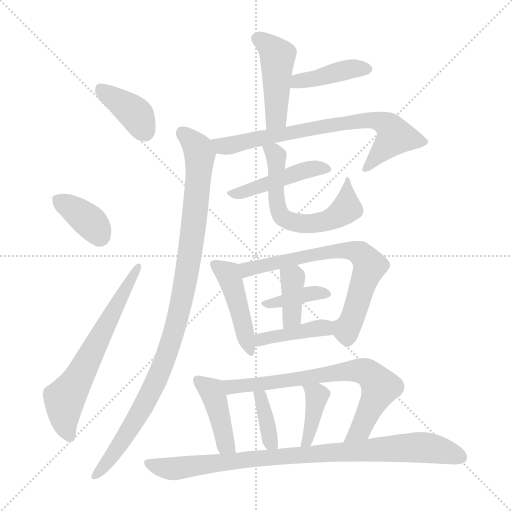
t = 0.00 s
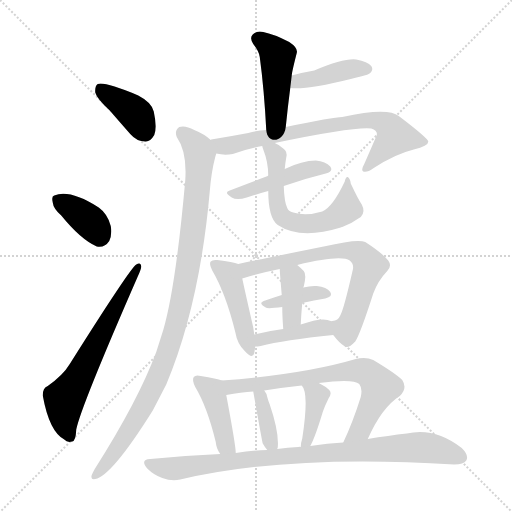
t = 2.59 s
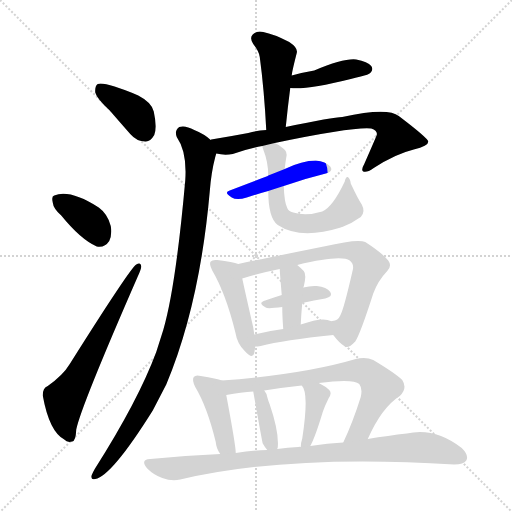
t = 5.19 s
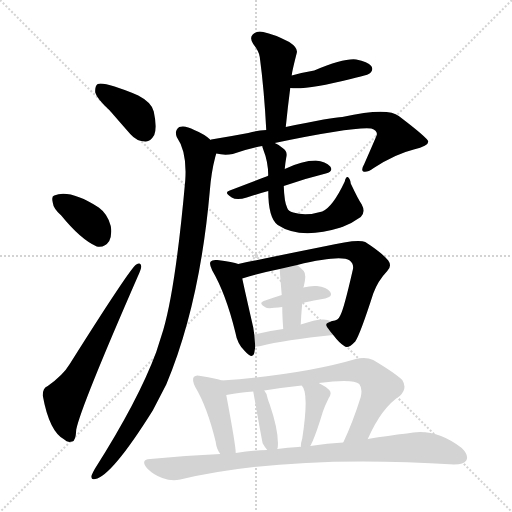
t = 7.78 s
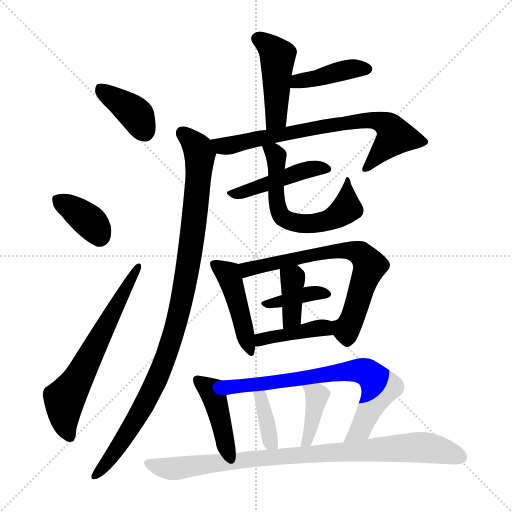
t = 10.37 s
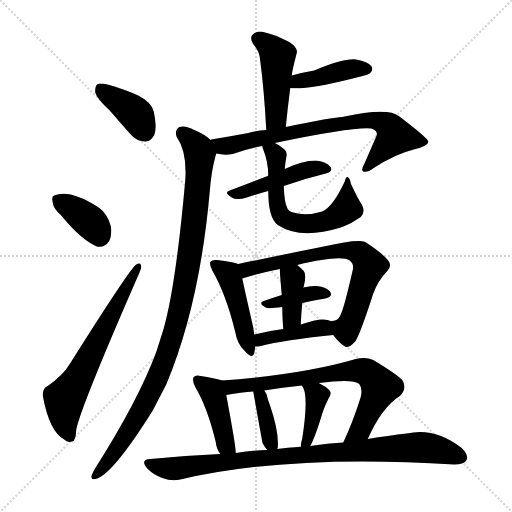
t = 12.97 s

The animated SVG that drew these frames (rendered in a browser with its animation timeline set to each time). Animation: 19 CSS @keyframes rules; one cycle of 12.97 s.

<svg version="1.1" viewBox="0 0 1024 1024" xmlns="http://www.w3.org/2000/svg">
  <g stroke="lightgray" stroke-dasharray="1,1" stroke-width="1" transform="scale(4, 4)">
    <line x1="0" y1="0" x2="256" y2="256"></line>
    <line x1="256" y1="0" x2="0" y2="256"></line>
    <line x1="128" y1="0" x2="128" y2="256"></line>
    <line x1="0" y1="128" x2="256" y2="128"></line>
  </g>
<g transform="scale(1, -1) translate(0, -900)">
   <style type="text/css">
    @keyframes keyframes0 {
      from {
       stroke: blue;
       stroke-dashoffset: 384;
       stroke-width: 128;
       }
       56% {
       animation-timing-function: step-end;
       stroke: blue;
       stroke-dashoffset: 0;
       stroke-width: 128;
       }
       to {
       stroke: black;
       stroke-width: 1024;
       }
       }
       #make-me-a-hanzi-animation-0 {
         animation: keyframes0 0.562500s both;
         animation-delay: 0.000000s;
         animation-timing-function: linear;
       }
    @keyframes keyframes1 {
      from {
       stroke: blue;
       stroke-dashoffset: 366;
       stroke-width: 128;
       }
       54% {
       animation-timing-function: step-end;
       stroke: blue;
       stroke-dashoffset: 0;
       stroke-width: 128;
       }
       to {
       stroke: black;
       stroke-width: 1024;
       }
       }
       #make-me-a-hanzi-animation-1 {
         animation: keyframes1 0.547852s both;
         animation-delay: 0.562500s;
         animation-timing-function: linear;
       }
    @keyframes keyframes2 {
      from {
       stroke: blue;
       stroke-dashoffset: 634;
       stroke-width: 128;
       }
       67% {
       animation-timing-function: step-end;
       stroke: blue;
       stroke-dashoffset: 0;
       stroke-width: 128;
       }
       to {
       stroke: black;
       stroke-width: 1024;
       }
       }
       #make-me-a-hanzi-animation-2 {
         animation: keyframes2 0.765951s both;
         animation-delay: 1.110352s;
         animation-timing-function: linear;
       }
    @keyframes keyframes3 {
      from {
       stroke: blue;
       stroke-dashoffset: 453;
       stroke-width: 128;
       }
       60% {
       animation-timing-function: step-end;
       stroke: blue;
       stroke-dashoffset: 0;
       stroke-width: 128;
       }
       to {
       stroke: black;
       stroke-width: 1024;
       }
       }
       #make-me-a-hanzi-animation-3 {
         animation: keyframes3 0.618652s both;
         animation-delay: 1.876302s;
         animation-timing-function: linear;
       }
    @keyframes keyframes4 {
      from {
       stroke: blue;
       stroke-dashoffset: 407;
       stroke-width: 128;
       }
       57% {
       animation-timing-function: step-end;
       stroke: blue;
       stroke-dashoffset: 0;
       stroke-width: 128;
       }
       to {
       stroke: black;
       stroke-width: 1024;
       }
       }
       #make-me-a-hanzi-animation-4 {
         animation: keyframes4 0.581217s both;
         animation-delay: 2.494954s;
         animation-timing-function: linear;
       }
    @keyframes keyframes5 {
      from {
       stroke: blue;
       stroke-dashoffset: 725;
       stroke-width: 128;
       }
       70% {
       animation-timing-function: step-end;
       stroke: blue;
       stroke-dashoffset: 0;
       stroke-width: 128;
       }
       to {
       stroke: black;
       stroke-width: 1024;
       }
       }
       #make-me-a-hanzi-animation-5 {
         animation: keyframes5 0.840007s both;
         animation-delay: 3.076172s;
         animation-timing-function: linear;
       }
    @keyframes keyframes6 {
      from {
       stroke: blue;
       stroke-dashoffset: 999;
       stroke-width: 128;
       }
       76% {
       animation-timing-function: step-end;
       stroke: blue;
       stroke-dashoffset: 0;
       stroke-width: 128;
       }
       to {
       stroke: black;
       stroke-width: 1024;
       }
       }
       #make-me-a-hanzi-animation-6 {
         animation: keyframes6 1.062988s both;
         animation-delay: 3.916178s;
         animation-timing-function: linear;
       }
    @keyframes keyframes7 {
      from {
       stroke: blue;
       stroke-dashoffset: 449;
       stroke-width: 128;
       }
       59% {
       animation-timing-function: step-end;
       stroke: blue;
       stroke-dashoffset: 0;
       stroke-width: 128;
       }
       to {
       stroke: black;
       stroke-width: 1024;
       }
       }
       #make-me-a-hanzi-animation-7 {
         animation: keyframes7 0.615397s both;
         animation-delay: 4.979167s;
         animation-timing-function: linear;
       }
    @keyframes keyframes8 {
      from {
       stroke: blue;
       stroke-dashoffset: 602;
       stroke-width: 128;
       }
       66% {
       animation-timing-function: step-end;
       stroke: blue;
       stroke-dashoffset: 0;
       stroke-width: 128;
       }
       to {
       stroke: black;
       stroke-width: 1024;
       }
       }
       #make-me-a-hanzi-animation-8 {
         animation: keyframes8 0.739909s both;
         animation-delay: 5.594564s;
         animation-timing-function: linear;
       }
    @keyframes keyframes9 {
      from {
       stroke: blue;
       stroke-dashoffset: 450;
       stroke-width: 128;
       }
       59% {
       animation-timing-function: step-end;
       stroke: blue;
       stroke-dashoffset: 0;
       stroke-width: 128;
       }
       to {
       stroke: black;
       stroke-width: 1024;
       }
       }
       #make-me-a-hanzi-animation-9 {
         animation: keyframes9 0.616211s both;
         animation-delay: 6.334473s;
         animation-timing-function: linear;
       }
    @keyframes keyframes10 {
      from {
       stroke: blue;
       stroke-dashoffset: 694;
       stroke-width: 128;
       }
       69% {
       animation-timing-function: step-end;
       stroke: blue;
       stroke-dashoffset: 0;
       stroke-width: 128;
       }
       to {
       stroke: black;
       stroke-width: 1024;
       }
       }
       #make-me-a-hanzi-animation-10 {
         animation: keyframes10 0.814779s both;
         animation-delay: 6.950684s;
         animation-timing-function: linear;
       }
    @keyframes keyframes11 {
      from {
       stroke: blue;
       stroke-dashoffset: 375;
       stroke-width: 128;
       }
       55% {
       animation-timing-function: step-end;
       stroke: blue;
       stroke-dashoffset: 0;
       stroke-width: 128;
       }
       to {
       stroke: black;
       stroke-width: 1024;
       }
       }
       #make-me-a-hanzi-animation-11 {
         animation: keyframes11 0.555176s both;
         animation-delay: 7.765462s;
         animation-timing-function: linear;
       }
    @keyframes keyframes12 {
      from {
       stroke: blue;
       stroke-dashoffset: 378;
       stroke-width: 128;
       }
       55% {
       animation-timing-function: step-end;
       stroke: blue;
       stroke-dashoffset: 0;
       stroke-width: 128;
       }
       to {
       stroke: black;
       stroke-width: 1024;
       }
       }
       #make-me-a-hanzi-animation-12 {
         animation: keyframes12 0.557617s both;
         animation-delay: 8.320638s;
         animation-timing-function: linear;
       }
    @keyframes keyframes13 {
      from {
       stroke: blue;
       stroke-dashoffset: 406;
       stroke-width: 128;
       }
       57% {
       animation-timing-function: step-end;
       stroke: blue;
       stroke-dashoffset: 0;
       stroke-width: 128;
       }
       to {
       stroke: black;
       stroke-width: 1024;
       }
       }
       #make-me-a-hanzi-animation-13 {
         animation: keyframes13 0.580404s both;
         animation-delay: 8.878255s;
         animation-timing-function: linear;
       }
    @keyframes keyframes14 {
      from {
       stroke: blue;
       stroke-dashoffset: 422;
       stroke-width: 128;
       }
       58% {
       animation-timing-function: step-end;
       stroke: blue;
       stroke-dashoffset: 0;
       stroke-width: 128;
       }
       to {
       stroke: black;
       stroke-width: 1024;
       }
       }
       #make-me-a-hanzi-animation-14 {
         animation: keyframes14 0.593424s both;
         animation-delay: 9.458659s;
         animation-timing-function: linear;
       }
    @keyframes keyframes15 {
      from {
       stroke: blue;
       stroke-dashoffset: 710;
       stroke-width: 128;
       }
       70% {
       animation-timing-function: step-end;
       stroke: blue;
       stroke-dashoffset: 0;
       stroke-width: 128;
       }
       to {
       stroke: black;
       stroke-width: 1024;
       }
       }
       #make-me-a-hanzi-animation-15 {
         animation: keyframes15 0.827799s both;
         animation-delay: 10.052083s;
         animation-timing-function: linear;
       }
    @keyframes keyframes16 {
      from {
       stroke: blue;
       stroke-dashoffset: 367;
       stroke-width: 128;
       }
       54% {
       animation-timing-function: step-end;
       stroke: blue;
       stroke-dashoffset: 0;
       stroke-width: 128;
       }
       to {
       stroke: black;
       stroke-width: 1024;
       }
       }
       #make-me-a-hanzi-animation-16 {
         animation: keyframes16 0.548665s both;
         animation-delay: 10.879883s;
         animation-timing-function: linear;
       }
    @keyframes keyframes17 {
      from {
       stroke: blue;
       stroke-dashoffset: 391;
       stroke-width: 128;
       }
       56% {
       animation-timing-function: step-end;
       stroke: blue;
       stroke-dashoffset: 0;
       stroke-width: 128;
       }
       to {
       stroke: black;
       stroke-width: 1024;
       }
       }
       #make-me-a-hanzi-animation-17 {
         animation: keyframes17 0.568197s both;
         animation-delay: 11.428548s;
         animation-timing-function: linear;
       }
    @keyframes keyframes18 {
      from {
       stroke: blue;
       stroke-dashoffset: 886;
       stroke-width: 128;
       }
       74% {
       animation-timing-function: step-end;
       stroke: blue;
       stroke-dashoffset: 0;
       stroke-width: 128;
       }
       to {
       stroke: black;
       stroke-width: 1024;
       }
       }
       #make-me-a-hanzi-animation-18 {
         animation: keyframes18 0.971029s both;
         animation-delay: 11.996745s;
         animation-timing-function: linear;
       }
</style>
<path d="M 219.5 679.0 Q 238.5 657.0 260.5 632.0 Q 273.5 617.0 290.5 617.0 Q 300.5 616.0 308.5 630.0 Q 314.5 645.0 307.5 677.0 Q 303.5 695.0 276.5 709.0 Q 209.5 737.0 195.5 732.0 Q 189.5 728.0 190.5 715.0 Q 193.5 703.0 219.5 679.0 Z" fill="lightgray"></path> 
<path d="M 122.5 469.0 Q 161.5 421.0 193.5 407.0 Q 209.5 404.0 218.5 418.0 Q 224.5 431.0 221.5 448.0 Q 215.5 472.0 197.5 485.0 Q 139.5 522.0 108.5 509.0 Q 102.5 508.0 105.5 495.0 Q 106.5 483.0 122.5 469.0 Z" fill="lightgray"></path> 
<path d="M 95.5 128.0 Q 85.5 125.0 85.5 109.0 Q 98.5 37.0 128.5 21.0 Q 134.5 14.0 144.5 17.0 Q 151.5 18.0 152.5 41.0 Q 161.5 86.0 275.5 347.0 Q 282.5 362.0 282.5 367.0 Q 281.5 377.0 272.5 371.0 Q 260.5 364.0 139.5 172.0 Q 126.5 150.0 95.5 128.0 Z" fill="lightgray"></path> 
<path d="M 571.5 646.0 Q 575.5 686.0 580.5 724.0 L 583.5 749.0 Q 583.5 755.0 593.5 794.0 Q 596.5 804.0 578.5 816.0 Q 547.5 832.0 526.5 836.0 Q 513.5 839.0 505.5 831.0 Q 498.5 824.0 506.5 812.0 Q 518.5 797.0 519.5 786.0 Q 528.5 719.0 532.5 640.0 C 534.5 610.0 568.5 616.0 571.5 646.0 Z" fill="lightgray"></path> 
<path d="M 580.5 724.0 Q 613.5 720.0 701.5 742.0 Q 710.5 745.0 721.5 747.0 Q 737.5 751.0 740.5 754.0 Q 747.5 761.0 742.5 768.0 Q 735.5 777.0 712.5 781.0 Q 688.5 784.0 628.5 759.0 Q 604.5 755.0 583.5 749.0 C 554.5 741.0 550.5 727.0 580.5 724.0 Z" fill="lightgray"></path> 
<path d="M 549.5 614.0 Q 708.5 647.0 742.5 643.0 Q 755.5 639.0 753.5 630.0 Q 753.5 629.0 728.5 572.0 Q 721.5 560.0 726.5 557.0 Q 733.5 554.0 747.5 564.0 Q 790.5 592.0 827.5 601.0 Q 857.5 608.0 856.5 617.0 Q 855.5 624.0 797.5 668.0 Q 775.5 686.0 684.5 666.0 Q 666.5 666.0 571.5 646.0 L 532.5 640.0 Q 514.5 639.0 496.5 634.0 Q 459.5 627.0 422.5 621.0 Q 421.5 621.0 421.5 620.0 C 392.5 614.0 402.5 597.0 432.5 593.0 Q 448.5 589.0 465.5 592.0 Q 493.5 602.0 524.5 608.0 L 549.5 614.0 Z" fill="lightgray"></path> 
<path d="M 421.5 620.0 Q 408.5 632.0 388.5 640.0 Q 370.5 650.0 358.5 646.0 Q 348.5 639.0 353.5 626.0 Q 374.5 596.0 370.5 539.0 Q 351.5 326.0 326.5 240.0 L 312.5 196.0 Q 276.5 99.0 189.5 -38.0 Q 185.5 -45.0 183.5 -50.0 Q 180.5 -60.0 190.5 -58.0 Q 223.5 -52.0 305.5 79.0 Q 318.5 104.0 332.5 131.0 Q 399.5 291.0 419.5 517.0 Q 422.5 556.0 430.5 586.0 Q 431.5 590.0 432.5 593.0 C 436.5 609.0 436.5 609.0 421.5 620.0 Z" fill="lightgray"></path> 
<path d="M 567.5 528.0 Q 610.5 543.0 651.5 553.0 Q 667.5 557.0 660.5 567.0 Q 651.5 577.0 631.5 579.0 Q 604.5 579.0 569.5 562.0 L 536.5 549.0 Q 535.5 549.0 535.5 548.0 Q 495.5 533.0 459.5 519.0 Q 446.5 515.0 463.5 505.0 Q 473.5 499.0 493.5 505.0 Q 514.5 512.0 536.5 518.0 L 567.5 528.0 Z" fill="lightgray"></path> 
<path d="M 536.5 518.0 Q 536.5 464.0 555.5 450.0 Q 600.5 420.0 681.5 445.0 Q 681.5 446.0 684.5 446.0 Q 703.5 453.0 721.5 466.0 Q 731.5 476.0 723.5 491.0 Q 716.5 501.0 701.5 533.0 Q 700.5 543.0 695.5 546.0 Q 691.5 547.0 689.5 537.0 Q 665.5 486.0 644.5 477.0 Q 611.5 467.0 586.5 475.0 Q 576.5 478.0 574.5 484.0 Q 568.5 496.0 567.5 528.0 L 569.5 562.0 Q 570.5 574.0 572.5 585.0 Q 575.5 597.0 566.5 603.0 Q 559.5 610.0 549.5 614.0 C 522.5 628.0 517.5 631.0 524.5 608.0 Q 524.5 607.0 526.5 601.0 Q 536.5 576.0 536.5 549.0 L 536.5 518.0 Z" fill="lightgray"></path> 
<path d="M 476.5 372.0 Q 466.5 376.0 434.5 380.0 Q 424.5 381.0 421.5 377.0 Q 417.5 373.0 424.5 359.0 Q 451.5 313.0 470.5 236.0 Q 474.5 212.0 489.5 198.0 Q 505.5 180.0 508.5 194.0 Q 509.5 200.0 510.5 207.0 L 508.5 231.0 L 506.5 245.0 Q 490.5 315.0 484.5 343.0 C 478.5 371.0 478.5 371.0 476.5 372.0 Z" fill="lightgray"></path> 
<path d="M 666.5 230.0 Q 678.5 214.0 688.5 208.0 Q 695.5 201.0 710.5 217.0 Q 720.5 232.0 746.5 313.0 Q 755.5 338.0 774.5 358.0 Q 784.5 368.0 776.5 379.0 Q 764.5 394.0 730.5 416.0 Q 715.5 423.0 647.5 407.0 Q 644.5 407.0 642.5 406.0 Q 552.5 388.0 476.5 372.0 C 447.5 366.0 455.5 334.0 484.5 343.0 Q 515.5 353.0 559.5 362.0 L 594.5 370.0 Q 681.5 391.0 699.5 379.0 Q 708.5 372.0 705.5 360.0 Q 687.5 281.0 680.5 269.0 Q 676.5 259.0 664.5 258.0 Q 661.5 258.0 662.5 257.0 C 648.5 252.0 648.5 252.0 666.5 230.0 Z" fill="lightgray"></path> 
<path d="M 604.5 294.0 Q 628.5 300.0 650.5 303.0 Q 666.5 307.0 660.5 316.0 Q 653.5 326.0 633.5 328.0 Q 621.5 329.0 606.5 325.0 L 563.5 310.0 Q 544.5 304.0 527.5 298.0 Q 515.5 294.0 531.5 285.0 Q 534.5 282.0 564.5 286.0 L 604.5 294.0 Z" fill="lightgray"></path> 
<path d="M 601.5 251.0 Q 602.5 273.0 604.5 294.0 L 606.5 325.0 Q 606.5 326.0 607.5 327.0 Q 613.5 351.0 607.5 358.0 Q 600.5 365.0 594.5 370.0 C 571.5 390.0 558.5 392.0 559.5 362.0 Q 559.5 356.0 563.5 310.0 L 564.5 286.0 Q 564.5 268.0 566.5 242.0 C 568.5 212.0 600.5 221.0 601.5 251.0 Z" fill="lightgray"></path> 
<path d="M 510.5 207.0 Q 514.5 207.0 521.5 208.0 Q 567.5 220.0 666.5 230.0 C 696.5 233.0 688.5 242.0 662.5 257.0 L 661.5 258.0 Q 645.5 267.0 601.5 251.0 L 566.5 242.0 Q 535.5 238.0 508.5 231.0 C 479.5 224.0 480.5 205.0 510.5 207.0 Z" fill="lightgray"></path> 
<path d="M 443.5 139.0 Q 434.5 143.0 401.5 148.0 Q 391.5 151.0 387.5 146.0 Q 383.5 140.0 390.5 126.0 Q 414.5 86.0 431.5 16.0 Q 432.5 3.0 440.5 -8.0 C 456.5 -33.0 473.5 -36.0 471.5 -6.0 Q 471.5 9.0 452.5 110.0 C 447.5 138.0 447.5 138.0 443.5 139.0 Z" fill="lightgray"></path> 
<path d="M 735.5 22.0 Q 763.5 85.0 799.5 108.0 Q 815.5 123.0 804.5 140.0 Q 791.5 153.0 746.5 180.0 Q 731.5 187.0 711.5 182.0 Q 606.5 151.0 443.5 139.0 C 413.5 137.0 422.5 105.0 452.5 110.0 Q 482.5 116.0 506.5 117.0 L 528.5 119.0 Q 565.5 125.0 603.5 129.0 L 637.5 134.0 Q 706.5 143.0 718.5 132.0 Q 725.5 123.0 721.5 106.0 Q 705.5 55.0 686.5 15.0 C 674.5 -12.0 722.5 -5.0 735.5 22.0 Z" fill="lightgray"></path> 
<path d="M 554.5 2.0 Q 554.5 3.0 555.5 5.0 Q 558.5 35.0 539.5 91.0 Q 536.5 98.0 534.5 106.0 Q 533.5 113.0 528.5 119.0 C 510.5 143.0 501.5 147.0 506.5 117.0 Q 524.5 15.0 525.5 13.0 Q 529.5 6.0 534.5 0.0 C 549.5 -18.0 549.5 -18.0 554.5 2.0 Z" fill="lightgray"></path> 
<path d="M 620.5 8.0 Q 630.5 26.0 645.5 76.0 Q 649.5 88.0 657.5 104.0 Q 664.5 114.0 658.5 120.0 Q 651.5 127.0 637.5 134.0 C 610.5 148.0 586.5 153.0 603.5 129.0 Q 618.5 114.0 604.5 23.0 Q 601.5 14.0 601.5 6.0 C 599.5 -24.0 606.5 -19.0 620.5 8.0 Z" fill="lightgray"></path> 
<path d="M 440.5 -8.0 Q 371.5 -11.0 300.5 -18.0 Q 279.5 -19.0 294.5 -37.0 Q 307.5 -50.0 324.5 -56.0 Q 343.5 -63.0 360.5 -59.0 Q 577.5 -8.0 908.5 -29.0 Q 927.5 -29.0 932.5 -21.0 Q 938.5 -11.0 923.5 4.0 Q 869.5 46.0 813.5 33.0 Q 777.5 29.0 735.5 22.0 L 686.5 15.0 Q 655.5 14.0 620.5 8.0 L 601.5 6.0 Q 598.5 7.0 596.5 6.0 Q 575.5 5.0 554.5 2.0 L 534.5 0.0 Q 503.5 -1.0 471.5 -6.0 L 440.5 -8.0 Z" fill="lightgray"></path> 
      <clipPath id="make-me-a-hanzi-clip-0">
      <path d="M 219.5 679.0 Q 238.5 657.0 260.5 632.0 Q 273.5 617.0 290.5 617.0 Q 300.5 616.0 308.5 630.0 Q 314.5 645.0 307.5 677.0 Q 303.5 695.0 276.5 709.0 Q 209.5 737.0 195.5 732.0 Q 189.5 728.0 190.5 715.0 Q 193.5 703.0 219.5 679.0 Z" fill="lightgray"></path>
      </clipPath>
      <path clip-path="url(#make-me-a-hanzi-clip-0)" d="M 199.5 725.0 L 266.5 676.0 L 289.5 637.0 " fill="none" id="make-me-a-hanzi-animation-0" stroke-dasharray="256 512" stroke-linecap="round"></path>

      <clipPath id="make-me-a-hanzi-clip-1">
      <path d="M 122.5 469.0 Q 161.5 421.0 193.5 407.0 Q 209.5 404.0 218.5 418.0 Q 224.5 431.0 221.5 448.0 Q 215.5 472.0 197.5 485.0 Q 139.5 522.0 108.5 509.0 Q 102.5 508.0 105.5 495.0 Q 106.5 483.0 122.5 469.0 Z" fill="lightgray"></path>
      </clipPath>
      <path clip-path="url(#make-me-a-hanzi-clip-1)" d="M 116.5 500.0 L 172.5 463.0 L 198.5 429.0 " fill="none" id="make-me-a-hanzi-animation-1" stroke-dasharray="238 476" stroke-linecap="round"></path>

      <clipPath id="make-me-a-hanzi-clip-2">
      <path d="M 95.5 128.0 Q 85.5 125.0 85.5 109.0 Q 98.5 37.0 128.5 21.0 Q 134.5 14.0 144.5 17.0 Q 151.5 18.0 152.5 41.0 Q 161.5 86.0 275.5 347.0 Q 282.5 362.0 282.5 367.0 Q 281.5 377.0 272.5 371.0 Q 260.5 364.0 139.5 172.0 Q 126.5 150.0 95.5 128.0 Z" fill="lightgray"></path>
      </clipPath>
      <path clip-path="url(#make-me-a-hanzi-clip-2)" d="M 139.5 27.0 L 129.5 53.0 L 128.5 102.0 L 153.5 137.0 L 275.5 365.0 " fill="none" id="make-me-a-hanzi-animation-2" stroke-dasharray="506 1012" stroke-linecap="round"></path>

      <clipPath id="make-me-a-hanzi-clip-3">
      <path d="M 571.5 646.0 Q 575.5 686.0 580.5 724.0 L 583.5 749.0 Q 583.5 755.0 593.5 794.0 Q 596.5 804.0 578.5 816.0 Q 547.5 832.0 526.5 836.0 Q 513.5 839.0 505.5 831.0 Q 498.5 824.0 506.5 812.0 Q 518.5 797.0 519.5 786.0 Q 528.5 719.0 532.5 640.0 C 534.5 610.0 568.5 616.0 571.5 646.0 Z" fill="lightgray"></path>
      </clipPath>
      <path clip-path="url(#make-me-a-hanzi-clip-3)" d="M 516.5 822.0 L 536.5 810.0 L 555.5 788.0 L 553.5 672.0 L 537.5 648.0 " fill="none" id="make-me-a-hanzi-animation-3" stroke-dasharray="325 650" stroke-linecap="round"></path>

      <clipPath id="make-me-a-hanzi-clip-4">
      <path d="M 580.5 724.0 Q 613.5 720.0 701.5 742.0 Q 710.5 745.0 721.5 747.0 Q 737.5 751.0 740.5 754.0 Q 747.5 761.0 742.5 768.0 Q 735.5 777.0 712.5 781.0 Q 688.5 784.0 628.5 759.0 Q 604.5 755.0 583.5 749.0 C 554.5 741.0 550.5 727.0 580.5 724.0 Z" fill="lightgray"></path>
      </clipPath>
      <path clip-path="url(#make-me-a-hanzi-clip-4)" d="M 585.5 730.0 L 677.5 757.0 L 732.5 762.0 " fill="none" id="make-me-a-hanzi-animation-4" stroke-dasharray="279 558" stroke-linecap="round"></path>

      <clipPath id="make-me-a-hanzi-clip-5">
      <path d="M 549.5 614.0 Q 708.5 647.0 742.5 643.0 Q 755.5 639.0 753.5 630.0 Q 753.5 629.0 728.5 572.0 Q 721.5 560.0 726.5 557.0 Q 733.5 554.0 747.5 564.0 Q 790.5 592.0 827.5 601.0 Q 857.5 608.0 856.5 617.0 Q 855.5 624.0 797.5 668.0 Q 775.5 686.0 684.5 666.0 Q 666.5 666.0 571.5 646.0 L 532.5 640.0 Q 514.5 639.0 496.5 634.0 Q 459.5 627.0 422.5 621.0 Q 421.5 621.0 421.5 620.0 C 392.5 614.0 402.5 597.0 432.5 593.0 Q 448.5 589.0 465.5 592.0 Q 493.5 602.0 524.5 608.0 L 549.5 614.0 Z" fill="lightgray"></path>
      </clipPath>
      <path clip-path="url(#make-me-a-hanzi-clip-5)" d="M 427.5 615.0 L 443.5 608.0 L 467.5 610.0 L 697.5 657.0 L 764.5 656.0 L 790.5 628.0 L 730.5 564.0 " fill="none" id="make-me-a-hanzi-animation-5" stroke-dasharray="597 1194" stroke-linecap="round"></path>

      <clipPath id="make-me-a-hanzi-clip-6">
      <path d="M 421.5 620.0 Q 408.5 632.0 388.5 640.0 Q 370.5 650.0 358.5 646.0 Q 348.5 639.0 353.5 626.0 Q 374.5 596.0 370.5 539.0 Q 351.5 326.0 326.5 240.0 L 312.5 196.0 Q 276.5 99.0 189.5 -38.0 Q 185.5 -45.0 183.5 -50.0 Q 180.5 -60.0 190.5 -58.0 Q 223.5 -52.0 305.5 79.0 Q 318.5 104.0 332.5 131.0 Q 399.5 291.0 419.5 517.0 Q 422.5 556.0 430.5 586.0 Q 431.5 590.0 432.5 593.0 C 436.5 609.0 436.5 609.0 421.5 620.0 Z" fill="lightgray"></path>
      </clipPath>
      <path clip-path="url(#make-me-a-hanzi-clip-6)" d="M 365.5 634.0 L 392.5 608.0 L 399.5 586.0 L 377.5 375.0 L 356.5 268.0 L 320.5 158.0 L 282.5 79.0 L 213.5 -27.0 L 191.5 -50.0 " fill="none" id="make-me-a-hanzi-animation-6" stroke-dasharray="871 1742" stroke-linecap="round"></path>

      <clipPath id="make-me-a-hanzi-clip-7">
      <path d="M 567.5 528.0 Q 610.5 543.0 651.5 553.0 Q 667.5 557.0 660.5 567.0 Q 651.5 577.0 631.5 579.0 Q 604.5 579.0 569.5 562.0 L 536.5 549.0 Q 535.5 549.0 535.5 548.0 Q 495.5 533.0 459.5 519.0 Q 446.5 515.0 463.5 505.0 Q 473.5 499.0 493.5 505.0 Q 514.5 512.0 536.5 518.0 L 567.5 528.0 Z" fill="lightgray"></path>
      </clipPath>
      <path clip-path="url(#make-me-a-hanzi-clip-7)" d="M 468.5 514.0 L 525.5 528.0 L 617.5 562.0 L 653.5 562.0 " fill="none" id="make-me-a-hanzi-animation-7" stroke-dasharray="321 642" stroke-linecap="round"></path>

      <clipPath id="make-me-a-hanzi-clip-8">
      <path d="M 536.5 518.0 Q 536.5 464.0 555.5 450.0 Q 600.5 420.0 681.5 445.0 Q 681.5 446.0 684.5 446.0 Q 703.5 453.0 721.5 466.0 Q 731.5 476.0 723.5 491.0 Q 716.5 501.0 701.5 533.0 Q 700.5 543.0 695.5 546.0 Q 691.5 547.0 689.5 537.0 Q 665.5 486.0 644.5 477.0 Q 611.5 467.0 586.5 475.0 Q 576.5 478.0 574.5 484.0 Q 568.5 496.0 567.5 528.0 L 569.5 562.0 Q 570.5 574.0 572.5 585.0 Q 575.5 597.0 566.5 603.0 Q 559.5 610.0 549.5 614.0 C 522.5 628.0 517.5 631.0 524.5 608.0 Q 524.5 607.0 526.5 601.0 Q 536.5 576.0 536.5 549.0 L 536.5 518.0 Z" fill="lightgray"></path>
      </clipPath>
      <path clip-path="url(#make-me-a-hanzi-clip-8)" d="M 531.5 606.0 L 551.5 587.0 L 551.5 509.0 L 557.5 479.0 L 580.5 457.0 L 632.5 453.0 L 680.5 472.0 L 693.5 483.0 L 691.5 524.0 L 696.5 539.0 " fill="none" id="make-me-a-hanzi-animation-8" stroke-dasharray="474 948" stroke-linecap="round"></path>

      <clipPath id="make-me-a-hanzi-clip-9">
      <path d="M 476.5 372.0 Q 466.5 376.0 434.5 380.0 Q 424.5 381.0 421.5 377.0 Q 417.5 373.0 424.5 359.0 Q 451.5 313.0 470.5 236.0 Q 474.5 212.0 489.5 198.0 Q 505.5 180.0 508.5 194.0 Q 509.5 200.0 510.5 207.0 L 508.5 231.0 L 506.5 245.0 Q 490.5 315.0 484.5 343.0 C 478.5 371.0 478.5 371.0 476.5 372.0 Z" fill="lightgray"></path>
      </clipPath>
      <path clip-path="url(#make-me-a-hanzi-clip-9)" d="M 429.5 372.0 L 455.5 352.0 L 463.5 334.0 L 499.5 197.0 " fill="none" id="make-me-a-hanzi-animation-9" stroke-dasharray="322 644" stroke-linecap="round"></path>

      <clipPath id="make-me-a-hanzi-clip-10">
      <path d="M 666.5 230.0 Q 678.5 214.0 688.5 208.0 Q 695.5 201.0 710.5 217.0 Q 720.5 232.0 746.5 313.0 Q 755.5 338.0 774.5 358.0 Q 784.5 368.0 776.5 379.0 Q 764.5 394.0 730.5 416.0 Q 715.5 423.0 647.5 407.0 Q 644.5 407.0 642.5 406.0 Q 552.5 388.0 476.5 372.0 C 447.5 366.0 455.5 334.0 484.5 343.0 Q 515.5 353.0 559.5 362.0 L 594.5 370.0 Q 681.5 391.0 699.5 379.0 Q 708.5 372.0 705.5 360.0 Q 687.5 281.0 680.5 269.0 Q 676.5 259.0 664.5 258.0 Q 661.5 258.0 662.5 257.0 C 648.5 252.0 648.5 252.0 666.5 230.0 Z" fill="lightgray"></path>
      </clipPath>
      <path clip-path="url(#make-me-a-hanzi-clip-10)" d="M 484.5 367.0 L 494.5 361.0 L 680.5 400.0 L 720.5 393.0 L 739.5 369.0 L 702.5 257.0 L 690.5 240.0 L 666.5 251.0 " fill="none" id="make-me-a-hanzi-animation-10" stroke-dasharray="566 1132" stroke-linecap="round"></path>

      <clipPath id="make-me-a-hanzi-clip-11">
      <path d="M 604.5 294.0 Q 628.5 300.0 650.5 303.0 Q 666.5 307.0 660.5 316.0 Q 653.5 326.0 633.5 328.0 Q 621.5 329.0 606.5 325.0 L 563.5 310.0 Q 544.5 304.0 527.5 298.0 Q 515.5 294.0 531.5 285.0 Q 534.5 282.0 564.5 286.0 L 604.5 294.0 Z" fill="lightgray"></path>
      </clipPath>
      <path clip-path="url(#make-me-a-hanzi-clip-11)" d="M 535.5 293.0 L 616.5 313.0 L 652.5 312.0 " fill="none" id="make-me-a-hanzi-animation-11" stroke-dasharray="247 494" stroke-linecap="round"></path>

      <clipPath id="make-me-a-hanzi-clip-12">
      <path d="M 601.5 251.0 Q 602.5 273.0 604.5 294.0 L 606.5 325.0 Q 606.5 326.0 607.5 327.0 Q 613.5 351.0 607.5 358.0 Q 600.5 365.0 594.5 370.0 C 571.5 390.0 558.5 392.0 559.5 362.0 Q 559.5 356.0 563.5 310.0 L 564.5 286.0 Q 564.5 268.0 566.5 242.0 C 568.5 212.0 600.5 221.0 601.5 251.0 Z" fill="lightgray"></path>
      </clipPath>
      <path clip-path="url(#make-me-a-hanzi-clip-12)" d="M 566.5 360.0 L 585.5 342.0 L 583.5 266.0 L 570.5 251.0 " fill="none" id="make-me-a-hanzi-animation-12" stroke-dasharray="250 500" stroke-linecap="round"></path>

      <clipPath id="make-me-a-hanzi-clip-13">
      <path d="M 510.5 207.0 Q 514.5 207.0 521.5 208.0 Q 567.5 220.0 666.5 230.0 C 696.5 233.0 688.5 242.0 662.5 257.0 L 661.5 258.0 Q 645.5 267.0 601.5 251.0 L 566.5 242.0 Q 535.5 238.0 508.5 231.0 C 479.5 224.0 480.5 205.0 510.5 207.0 Z" fill="lightgray"></path>
      </clipPath>
      <path clip-path="url(#make-me-a-hanzi-clip-13)" d="M 515.5 213.0 L 531.5 224.0 L 615.5 241.0 L 645.5 245.0 L 656.5 235.0 " fill="none" id="make-me-a-hanzi-animation-13" stroke-dasharray="278 556" stroke-linecap="round"></path>

      <clipPath id="make-me-a-hanzi-clip-14">
      <path d="M 443.5 139.0 Q 434.5 143.0 401.5 148.0 Q 391.5 151.0 387.5 146.0 Q 383.5 140.0 390.5 126.0 Q 414.5 86.0 431.5 16.0 Q 432.5 3.0 440.5 -8.0 C 456.5 -33.0 473.5 -36.0 471.5 -6.0 Q 471.5 9.0 452.5 110.0 C 447.5 138.0 447.5 138.0 443.5 139.0 Z" fill="lightgray"></path>
      </clipPath>
      <path clip-path="url(#make-me-a-hanzi-clip-14)" d="M 395.5 141.0 L 422.5 119.0 L 439.5 72.0 L 450.5 14.0 L 463.5 -4.0 " fill="none" id="make-me-a-hanzi-animation-14" stroke-dasharray="294 588" stroke-linecap="round"></path>

      <clipPath id="make-me-a-hanzi-clip-15">
      <path d="M 735.5 22.0 Q 763.5 85.0 799.5 108.0 Q 815.5 123.0 804.5 140.0 Q 791.5 153.0 746.5 180.0 Q 731.5 187.0 711.5 182.0 Q 606.5 151.0 443.5 139.0 C 413.5 137.0 422.5 105.0 452.5 110.0 Q 482.5 116.0 506.5 117.0 L 528.5 119.0 Q 565.5 125.0 603.5 129.0 L 637.5 134.0 Q 706.5 143.0 718.5 132.0 Q 725.5 123.0 721.5 106.0 Q 705.5 55.0 686.5 15.0 C 674.5 -12.0 722.5 -5.0 735.5 22.0 Z" fill="lightgray"></path>
      </clipPath>
      <path clip-path="url(#make-me-a-hanzi-clip-15)" d="M 453.5 134.0 L 462.5 126.0 L 699.5 158.0 L 733.5 156.0 L 759.5 123.0 L 722.5 42.0 L 692.5 19.0 " fill="none" id="make-me-a-hanzi-animation-15" stroke-dasharray="582 1164" stroke-linecap="round"></path>

      <clipPath id="make-me-a-hanzi-clip-16">
      <path d="M 554.5 2.0 Q 554.5 3.0 555.5 5.0 Q 558.5 35.0 539.5 91.0 Q 536.5 98.0 534.5 106.0 Q 533.5 113.0 528.5 119.0 C 510.5 143.0 501.5 147.0 506.5 117.0 Q 524.5 15.0 525.5 13.0 Q 529.5 6.0 534.5 0.0 C 549.5 -18.0 549.5 -18.0 554.5 2.0 Z" fill="lightgray"></path>
      </clipPath>
      <path clip-path="url(#make-me-a-hanzi-clip-16)" d="M 523.5 109.0 L 519.5 103.0 L 540.5 16.0 L 549.5 5.0 " fill="none" id="make-me-a-hanzi-animation-16" stroke-dasharray="239 478" stroke-linecap="round"></path>

      <clipPath id="make-me-a-hanzi-clip-17">
      <path d="M 620.5 8.0 Q 630.5 26.0 645.5 76.0 Q 649.5 88.0 657.5 104.0 Q 664.5 114.0 658.5 120.0 Q 651.5 127.0 637.5 134.0 C 610.5 148.0 586.5 153.0 603.5 129.0 Q 618.5 114.0 604.5 23.0 Q 601.5 14.0 601.5 6.0 C 599.5 -24.0 606.5 -19.0 620.5 8.0 Z" fill="lightgray"></path>
      </clipPath>
      <path clip-path="url(#make-me-a-hanzi-clip-17)" d="M 609.5 129.0 L 634.5 106.0 L 616.5 26.0 L 605.5 10.0 " fill="none" id="make-me-a-hanzi-animation-17" stroke-dasharray="263 526" stroke-linecap="round"></path>

      <clipPath id="make-me-a-hanzi-clip-18">
      <path d="M 440.5 -8.0 Q 371.5 -11.0 300.5 -18.0 Q 279.5 -19.0 294.5 -37.0 Q 307.5 -50.0 324.5 -56.0 Q 343.5 -63.0 360.5 -59.0 Q 577.5 -8.0 908.5 -29.0 Q 927.5 -29.0 932.5 -21.0 Q 938.5 -11.0 923.5 4.0 Q 869.5 46.0 813.5 33.0 Q 777.5 29.0 735.5 22.0 L 686.5 15.0 Q 655.5 14.0 620.5 8.0 L 601.5 6.0 Q 598.5 7.0 596.5 6.0 Q 575.5 5.0 554.5 2.0 L 534.5 0.0 Q 503.5 -1.0 471.5 -6.0 L 440.5 -8.0 Z" fill="lightgray"></path>
      </clipPath>
      <path clip-path="url(#make-me-a-hanzi-clip-18)" d="M 297.5 -28.0 L 351.5 -37.0 L 563.5 -12.0 L 835.5 6.0 L 891.5 -3.0 L 921.5 -15.0 " fill="none" id="make-me-a-hanzi-animation-18" stroke-dasharray="758 1516" stroke-linecap="round"></path>

</g>
</svg>
